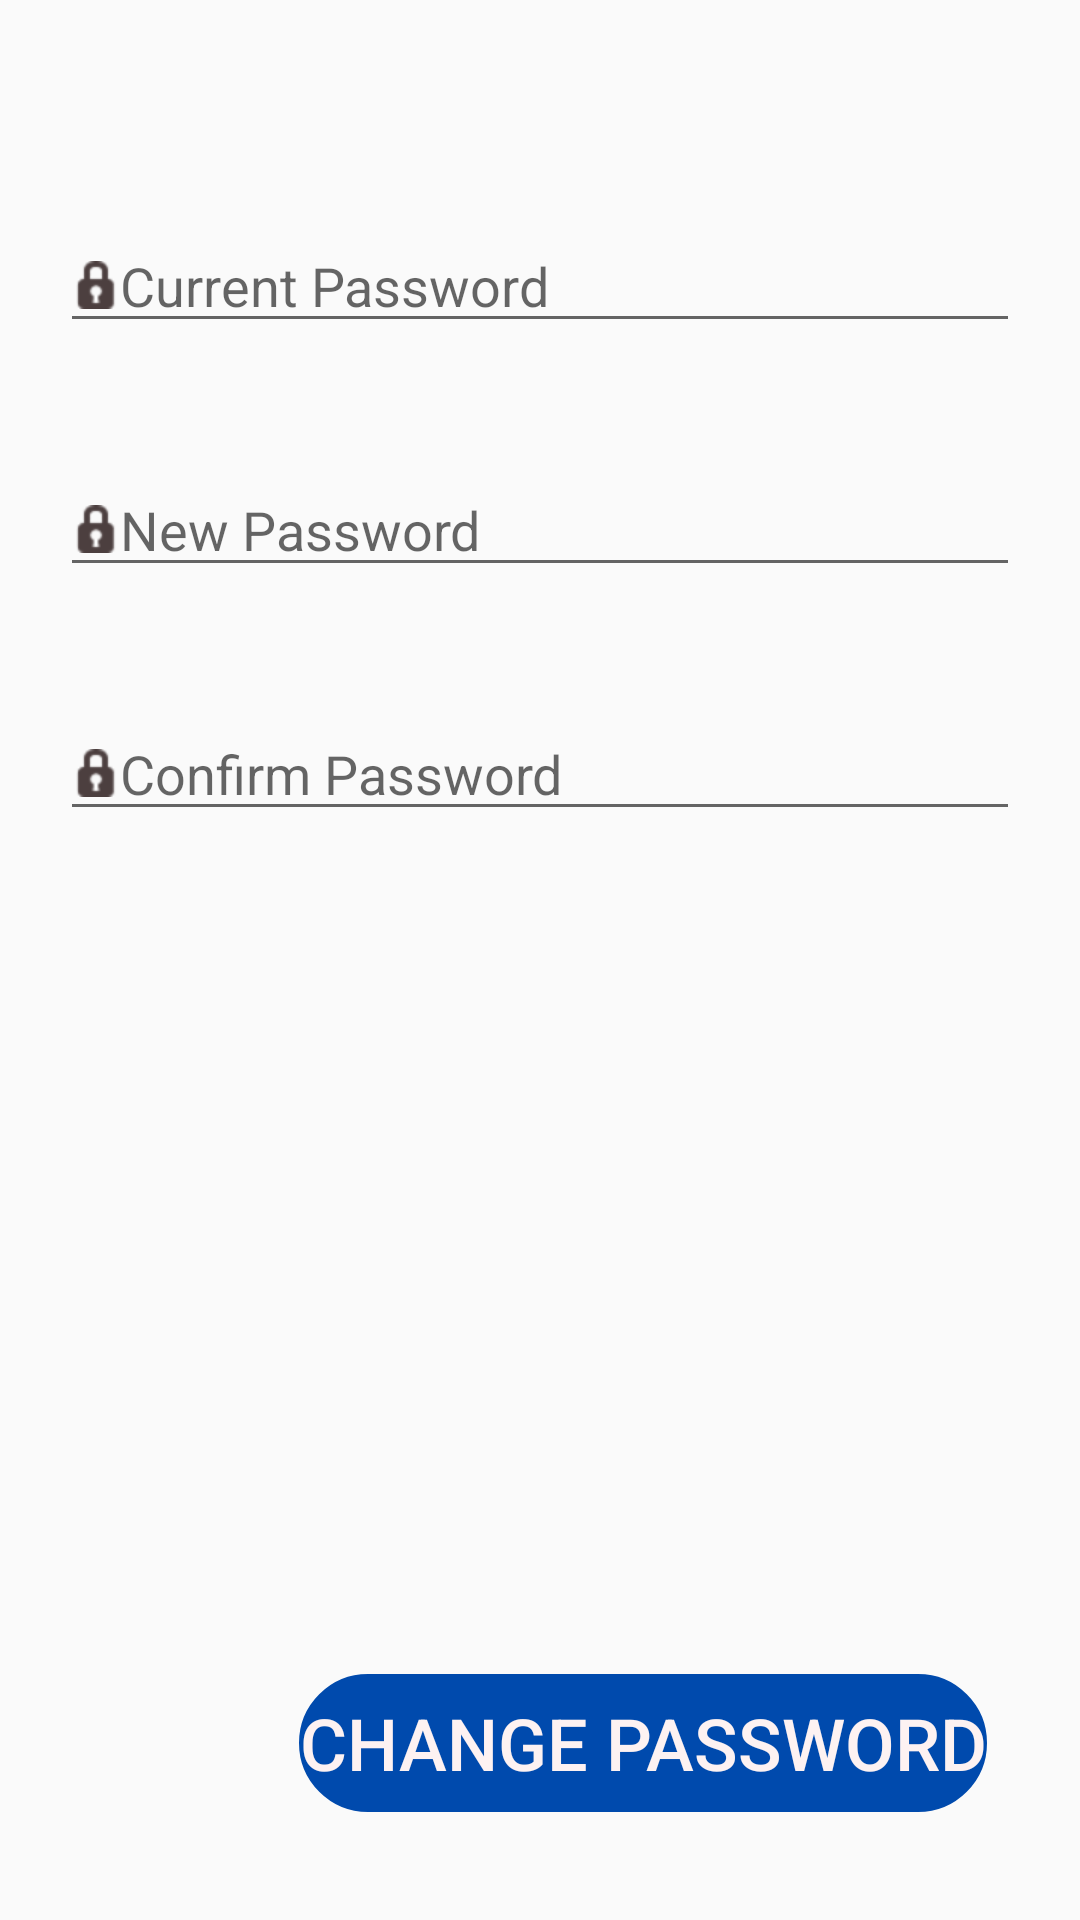

Write the Android layout XML for this screen, with the resource values it uses.
<!-- AndroidManifest.xml: application theme AppTheme -->
<!-- res/layout/activity_change_password.xml -->
<?xml version="1.0" encoding="utf-8"?>
<androidx.constraintlayout.widget.ConstraintLayout xmlns:android="http://schemas.android.com/apk/res/android"
    xmlns:app="http://schemas.android.com/apk/res-auto"
    xmlns:tools="http://schemas.android.com/tools"
    android:layout_width="match_parent"
    android:layout_height="match_parent"
    tools:context=".ChangePassword">

    <EditText
        android:id="@+id/currentPassword"
        android:layout_width="0dp"
        android:layout_height="wrap_content"
        android:layout_marginStart="20dp"
        android:layout_marginTop="73dp"
        android:layout_marginEnd="20dp"
        android:drawableStart="@android:drawable/ic_secure"
        android:drawableTint="#4C3F3F"
        android:ems="10"
        android:hint="Current Password"
        android:inputType="textPassword"
        app:layout_constraintEnd_toEndOf="parent"
        app:layout_constraintHorizontal_bias="0.5"
        app:layout_constraintStart_toStartOf="parent"
        app:layout_constraintTop_toTopOf="parent" />

    <EditText
        android:id="@+id/newPassword"
        android:layout_width="0dp"
        android:layout_height="wrap_content"
        android:layout_marginStart="20dp"
        android:layout_marginTop="40dp"
        android:layout_marginEnd="20dp"
        android:drawableStart="@android:drawable/ic_secure"
        android:drawableTint="#4C3F3F"
        android:ems="10"
        android:hint="New Password"
        android:inputType="textPassword"
        app:layout_constraintEnd_toEndOf="parent"
        app:layout_constraintHorizontal_bias="0.5"
        app:layout_constraintStart_toStartOf="parent"
        app:layout_constraintTop_toBottomOf="@id/currentPassword" />

    <EditText
        android:id="@+id/confirmPassword"
        android:layout_width="0dp"
        android:layout_height="wrap_content"
        android:layout_marginStart="20dp"
        android:layout_marginTop="40dp"
        android:layout_marginEnd="20dp"
        android:drawableStart="@android:drawable/ic_secure"
        android:drawableTint="#4C3F3F"
        android:ems="10"
        android:hint="Confirm Password"
        android:inputType="textPassword"
        app:layout_constraintEnd_toEndOf="parent"
        app:layout_constraintHorizontal_bias="0.5"
        app:layout_constraintStart_toStartOf="parent"
        app:layout_constraintTop_toBottomOf="@id/newPassword" />

    <Button
        android:id="@+id/changePasswordButton"
        android:layout_width="wrap_content"
        android:layout_height="46dp"
        android:layout_marginEnd="7dp"
        android:layout_marginBottom="36dp"
        android:background="@drawable/custom_dialog"
        android:backgroundTint="#004aad"
        android:drawableLeft="@drawable/ic_baseline_check_24"
        android:drawableTint="@android:color/white"
        android:text="CHANGE PASSWORD"
        android:textColor="#FDF2F2"
        android:textSize="24sp"
        app:layout_constraintBottom_toBottomOf="parent"
        app:layout_constraintEnd_toEndOf="parent"
        app:layout_constraintHorizontal_bias="0.807"
        app:layout_constraintStart_toStartOf="parent" />

    <TextView
        android:id="@+id/wrongPassword"
        android:layout_width="wrap_content"
        android:layout_height="wrap_content"
        android:layout_marginStart="20dp"
        android:layout_marginTop="2dp"
        android:layout_marginEnd="194dp"
        android:text="*This password is wrong"
        android:textColor="#EF0404"
        android:textSize="18sp"
        android:visibility="invisible"
        app:layout_constraintEnd_toEndOf="parent"
        app:layout_constraintStart_toStartOf="parent"
        app:layout_constraintTop_toBottomOf="@+id/currentPassword" />

    <TextView
        android:id="@+id/confirmPasswordWrong"
        android:layout_width="wrap_content"
        android:layout_height="wrap_content"
        android:layout_marginStart="20dp"
        android:layout_marginTop="2dp"
        android:layout_marginEnd="136dp"
        android:text="*Re enter correct new password"
        android:textColor="#EF0404"
        android:textSize="18sp"
        android:visibility="invisible"
        app:layout_constraintEnd_toEndOf="parent"
        app:layout_constraintStart_toStartOf="parent"
        app:layout_constraintTop_toBottomOf="@+id/confirmPassword" />

    <TextView
        android:id="@+id/passwordLengthWrong"
        android:layout_width="wrap_content"
        android:layout_height="wrap_content"
        android:layout_marginStart="20dp"
        android:layout_marginTop="2dp"
        android:text="*Password needs to be of minimum 6 characters"
        android:textColor="#EF0404"
        android:textSize="18sp"
        android:visibility="invisible"
        app:layout_constraintStart_toStartOf="parent"
        app:layout_constraintTop_toBottomOf="@+id/newPassword" />
</androidx.constraintlayout.widget.ConstraintLayout>
<!-- resources referenced by this layout -->
<resources>
  <!-- drawable custom_dialog (drawable) -->
  <?xml version="1.0" encoding="utf-8"?>
  <shape xmlns:android="http://schemas.android.com/apk/res/android"
      android:shape="rectangle">
  
      <stroke android:color="#FFFFFF" android:width="40dp"/>
      <corners android:radius="16sp"/>
  </shape>
  <style name="AppTheme" parent="Theme.AppCompat.Light.DarkActionBar">
          
          <item name="colorPrimary">@color/colorPrimary</item>
          <item name="colorPrimaryDark">@color/colorPrimaryDark</item>
          <item name="colorAccent">@color/colorAccent</item>
      </style>
  <color name="colorPrimary">#004aad</color>
  <color name="colorPrimaryDark">#00347a</color>
  <color name="colorAccent">#03DAC5</color>
</resources>
